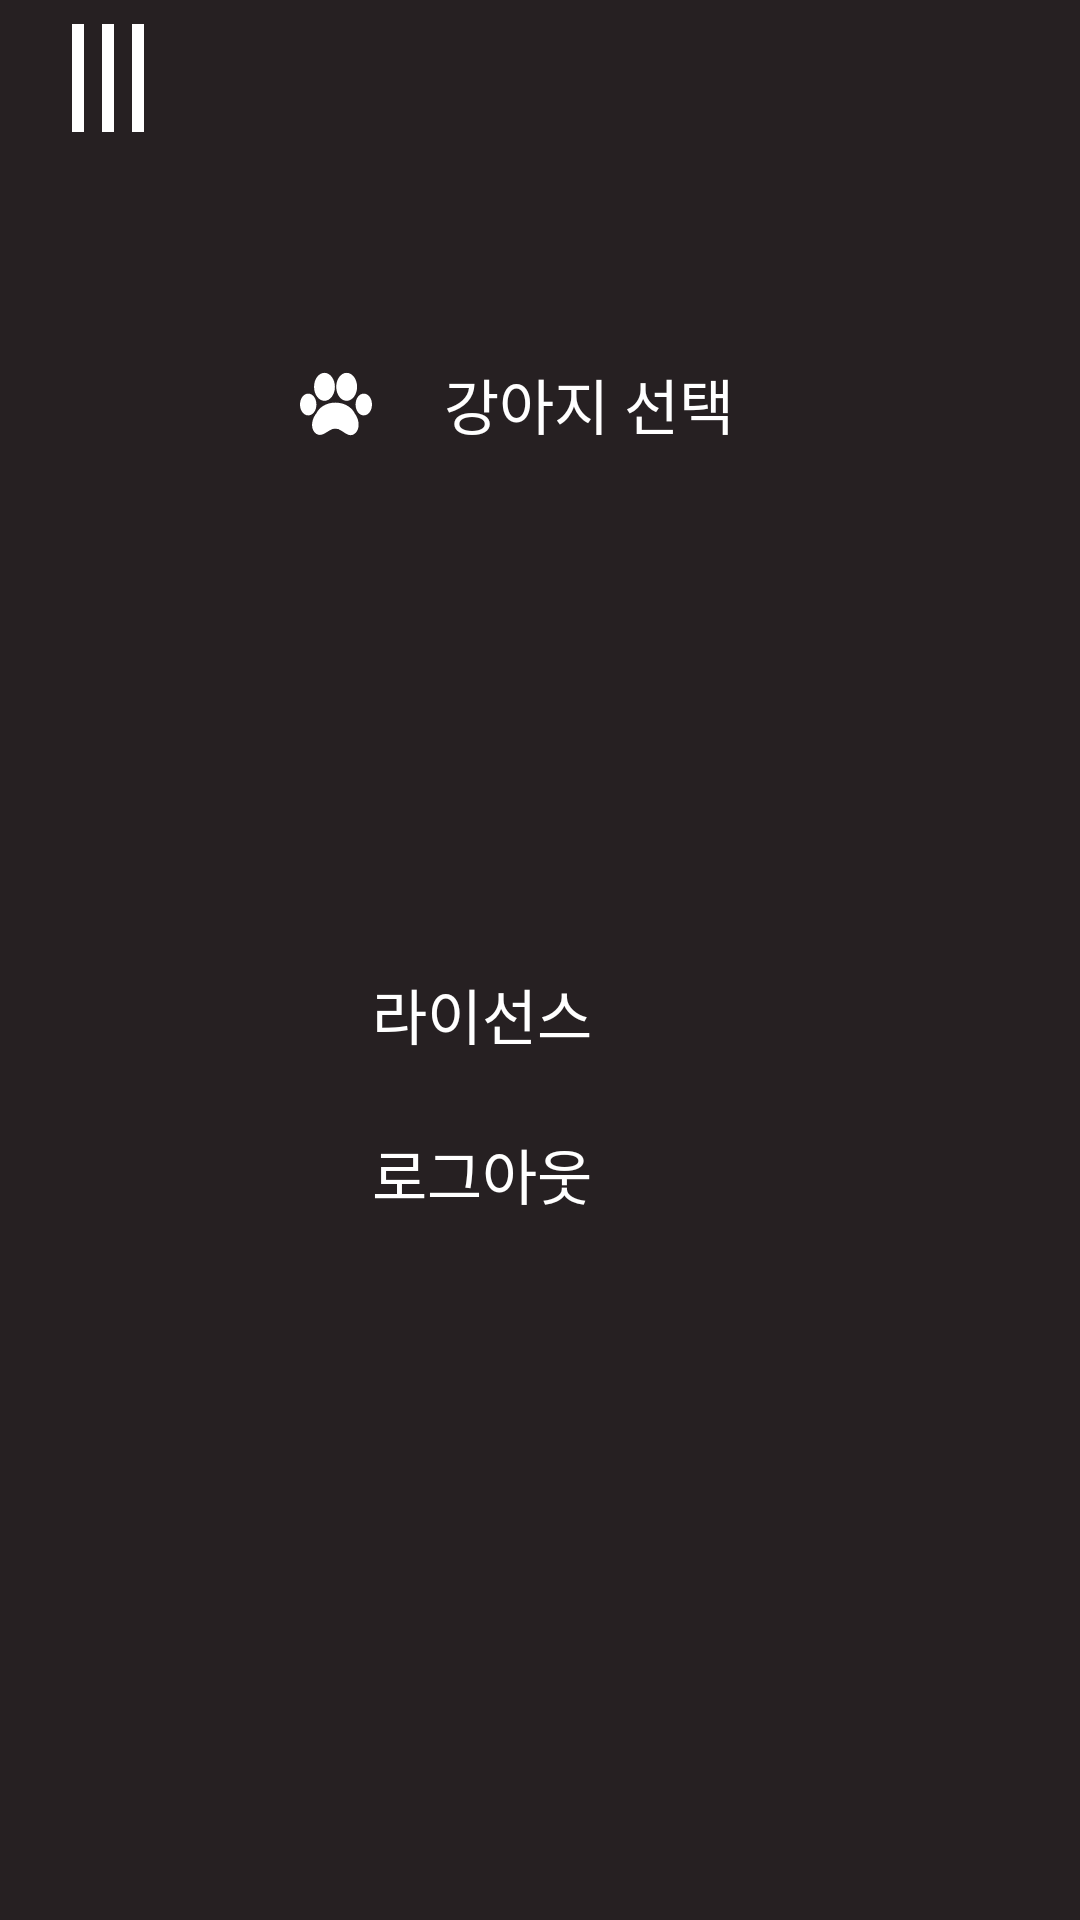

The Android layout XML behind this screen, and the referenced resources:
<!-- AndroidManifest.xml: application theme Theme.AppCompat.NoActionBar -->
<!-- res/layout/menu_dog.xml -->
<?xml version="1.0" encoding="utf-8"?>
<LinearLayout xmlns:android="http://schemas.android.com/apk/res/android"
    xmlns:app="http://schemas.android.com/apk/res-auto"
    android:layout_width="match_parent"
    android:layout_height="match_parent"
    android:background="@color/appBackground"
    android:orientation="vertical">

    <android.support.v7.widget.Toolbar
        style="@style/Toolbar"
        app:contentInsetStart="0dp">

        <ImageView
            android:id="@+id/guillotine_hamburger"
            style="@style/ImageView.Hamburger"
            android:src="@drawable/ic_menu"
            android:rotation="90" />
    </android.support.v7.widget.Toolbar>

    <View
        android:layout_width="match_parent"
        android:layout_height="@dimen/guillotine_divider_height" />

    <LinearLayout
        android:id="@+id/menu_dog"
        android:clickable="true"
        style="@style/LinearLayout.GuillotineItem">

        <ImageView
            style="@style/ImageView.GuillotineItem"
            android:tint="@color/white"
            android:src="@drawable/ic_paw_print" />

        <TextView
            style="@style/TextView.GuillotineItem"
            android:text="@string/dog_menu_selectdog" />
    </LinearLayout>

    <View
        android:layout_width="match_parent"
        android:layout_height="150dp" />

    <LinearLayout
        android:id="@+id/menu_license"
        android:clickable="true"
        style="@style/LinearLayout.GuillotineItem">

        <ImageView
            style="@style/ImageView.GuillotineItem"
            android:tint="@color/white"
            android:src="@drawable/ic_settings" />

        <TextView
            style="@style/TextView.GuillotineItem"
            android:text="@string/dog_menu_license" />
    </LinearLayout>

    <LinearLayout
        android:id="@+id/menu_logout"
        android:clickable="true"
        style="@style/LinearLayout.GuillotineItem">

        <ImageView
            style="@style/ImageView.GuillotineItem"
            android:tint="@color/white"
            android:src="@drawable/ic_lock_open" />

        <TextView
            style="@style/TextView.GuillotineItem"
            android:text="@string/dog_menu_logout" />
    </LinearLayout>

    <View
        android:layout_width="match_parent"
        android:layout_height="400dp" />

</LinearLayout>
<!-- resources referenced by this layout -->
<resources>
  <color name="appBackground">#262022</color>
  <color name="white">#ffffff</color>
  <dimen name="guillotine_divider_height">40dp</dimen>
  <!-- drawable ic_menu (drawable) -->
  <vector xmlns:android="http://schemas.android.com/apk/res/android"
          android:width="48dp"
          android:height="48dp"
          android:viewportWidth="24.0"
          android:viewportHeight="24.0">
      <path
          android:fillColor="#FFFFFF"
          android:pathData="M3,18h18v-2L3,16v2zM3,13h18v-2L3,11v2zM3,6v2h18L21,6L3,6z"/>
  </vector>
  <string name="dog_menu_license">라이선스</string>
  <string name="dog_menu_logout">로그아웃</string>
  <string name="dog_menu_selectdog">강아지 선택</string>
  <style name="ImageView.GuillotineItem">
          <item name="android:layout_width">wrap_content</item>
          <item name="android:layout_height">wrap_content</item>
          <item name="android:layout_gravity">center_vertical</item>
          <item name="android:layout_marginLeft">@dimen/guillotine_large_margin</item>
      </style>
  <style name="ImageView.Hamburger" parent="Widget.AppCompat.ActionButton">
          <item name="android:layout_height">wrap_content</item>
          <item name="android:layout_width">wrap_content</item>
          <item name="android:layout_marginBottom">@dimen/abc_action_bar_overflow_padding_start_material</item>
      </style>
  <style name="LinearLayout.GuillotineItem">
          <item name="android:layout_width">match_parent</item>
          <item name="android:layout_height">wrap_content</item>
          <item name="android:orientation">horizontal</item>
          <item name="android:layout_marginTop">@dimen/guillotine_small_margin</item>
      </style>
  <style name="TextView.GuillotineItem">
          <item name="android:layout_width">wrap_content</item>
          <item name="android:layout_height">wrap_content</item>
          <item name="android:layout_marginLeft">@dimen/guillotine_small_margin</item>
          <item name="android:textSize">@dimen/guillotine_item_text_size</item>
          <item name="android:layout_gravity">center_vertical</item>
          <item name="android:textColor">@android:color/white</item>
      </style>
  <style name="Toolbar">
          <item name="android:layout_height">wrap_content</item>
          <item name="android:layout_width">match_parent</item>
          <item name="android:minHeight">?attr/actionBarSize</item>
          <item name="android:windowNoTitle">true</item>
          <item name="colorControlNormal">@color/interactIdleBackground</item>
          <item name="android:background">@color/transparent</item>
      </style>
  <dimen name="guillotine_large_margin">100dp</dimen>
  <dimen name="guillotine_small_margin">24dp</dimen>
  <dimen name="guillotine_item_text_size">20sp</dimen>
  <color name="interactIdleBackground">#4caf50</color>
  <color name="transparent">#00ffffff</color>
</resources>
